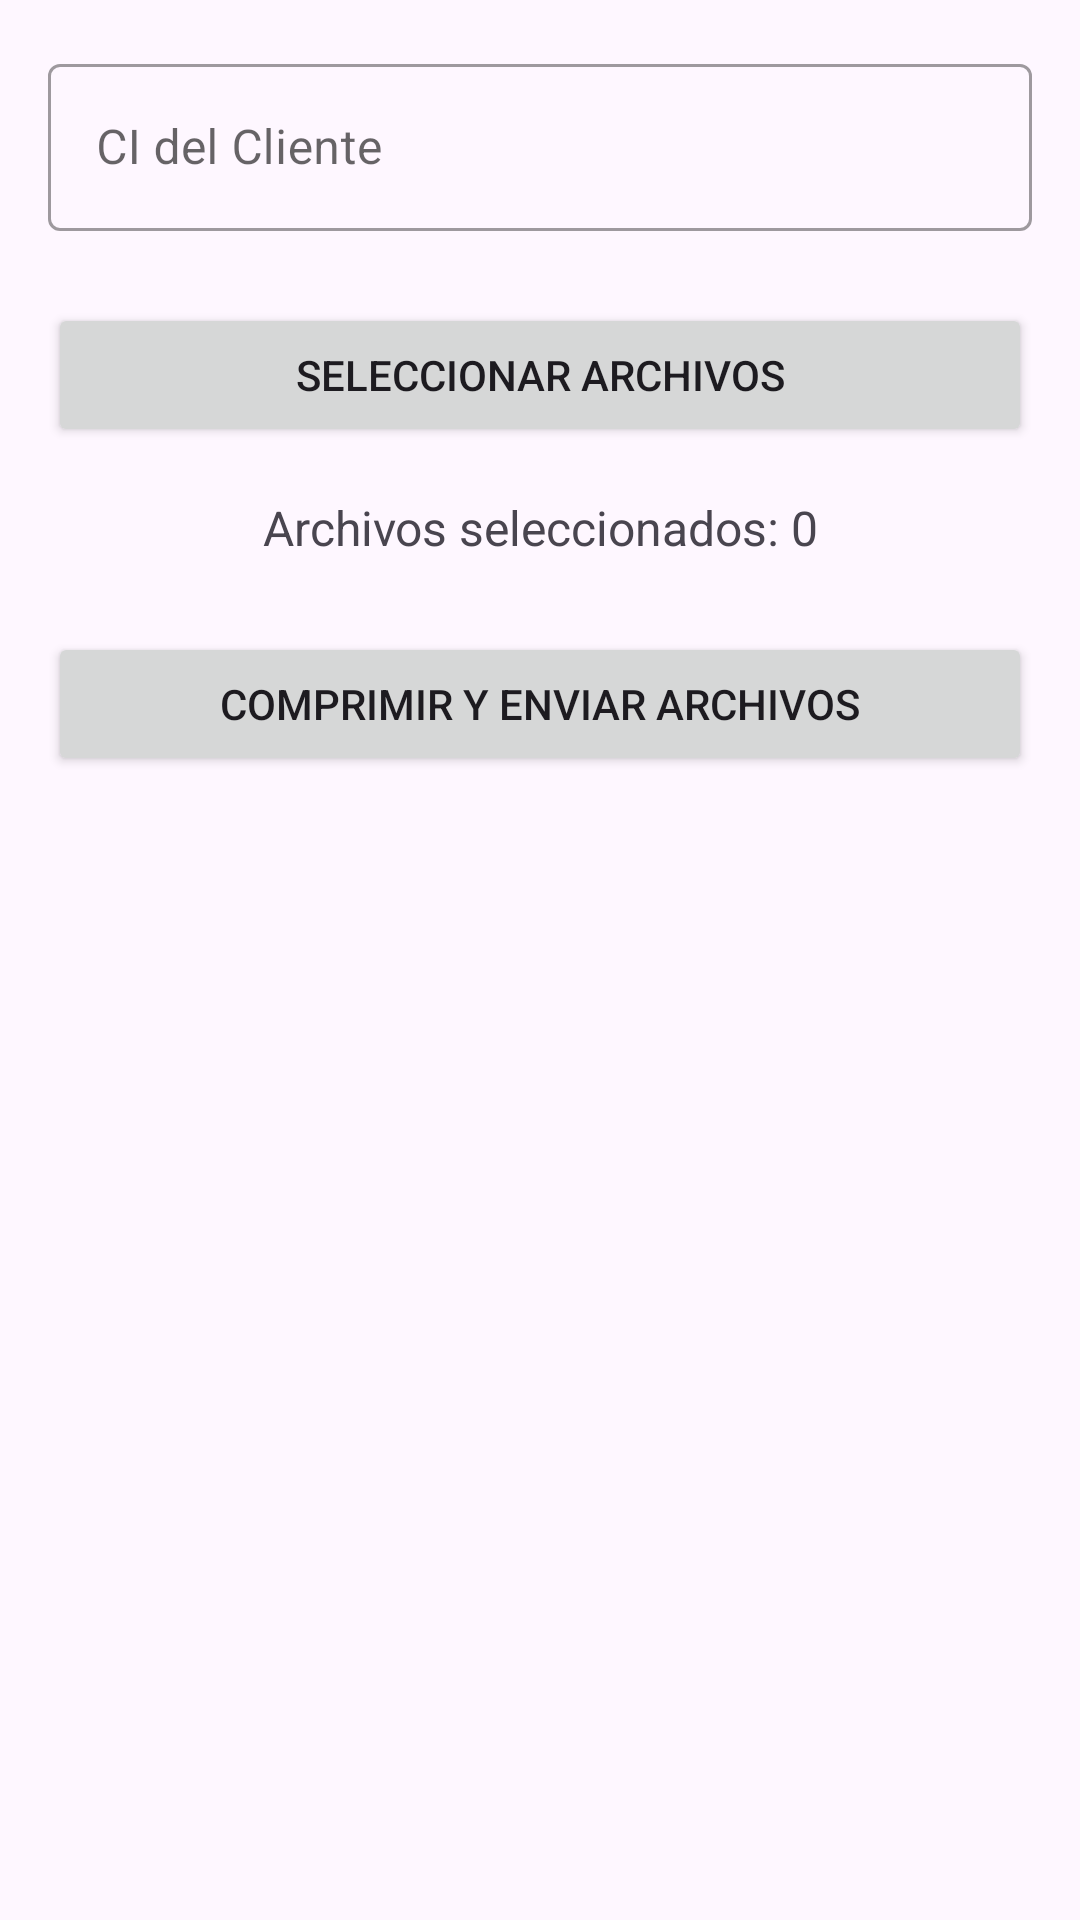

Layout XML and referenced resources for this Android screen:
<!-- AndroidManifest.xml: application theme Theme.Parcial2_ProgramacionII -->
<!-- res/layout/activity_carga_archivos.xml -->
<?xml version="1.0" encoding="utf-8"?>
<LinearLayout xmlns:android="http://schemas.android.com/apk/res/android"
    xmlns:app="http://schemas.android.com/apk/res-auto"
    xmlns:tools="http://schemas.android.com/tools"
    android:layout_width="match_parent"
    android:layout_height="match_parent"
    android:orientation="vertical"
    android:padding="16dp"
    tools:context=".CargaArchivosActivity">

    <com.google.android.material.textfield.TextInputLayout
        android:layout_width="match_parent"
        android:layout_height="wrap_content"
        android:layout_marginBottom="24dp"
        style="@style/Widget.MaterialComponents.TextInputLayout.OutlinedBox">

        <com.google.android.material.textfield.TextInputEditText
            android:id="@+id/et_ci_carga"
            android:layout_width="match_parent"
            android:layout_height="wrap_content"
            android:hint="CI del Cliente" />
    </com.google.android.material.textfield.TextInputLayout>

    <Button
        android:id="@+id/btn_seleccionar_archivos"
        android:layout_width="match_parent"
        android:layout_height="wrap_content"
        android:text="Seleccionar Archivos" />

    <TextView
        android:id="@+id/tv_contador_archivos"
        android:layout_width="match_parent"
        android:layout_height="wrap_content"
        android:text="Archivos seleccionados: 0"
        android:textAlignment="center"
        android:layout_marginTop="16dp"
        android:layout_marginBottom="24dp"
        android:textSize="16sp"/>

    <Button
        android:id="@+id/btn_enviar_zip"
        android:layout_width="match_parent"
        android:layout_height="wrap_content"
        android:text="Comprimir y Enviar Archivos" />

</LinearLayout>
<!-- resources referenced by this layout -->
<resources>
  <style name="Theme.Parcial2_ProgramacionII" parent="Base.Theme.Parcial2_ProgramacionII" />
  <style name="Base.Theme.Parcial2_ProgramacionII" parent="Theme.Material3.DayNight.NoActionBar">
          
          <item name="colorPrimary">@color/purple_500</item>
          <item name="colorOnPrimary">@color/white</item>
          
          <item name="colorSecondary">@color/teal_200</item>
          <item name="colorOnSecondary">@color/black</item>
          
          <item name="android:statusBarColor" tools:targetApi="l">?attr/colorPrimary</item>
  
          
          <item name="colorSurface">@color/white</item>
          <item name="colorOnSurface">@color/black</item>
      </style>
  <!-- not gathered from this repository: default colours our renderer supplied (Android Studio template values) -->
  <color name="purple_500">#FF6200EE</color>
  <color name="teal_200">#FF03DAC5</color>
  <color name="black">#FF000000</color>
  <color name="white">#FFFFFFFF</color>
</resources>
